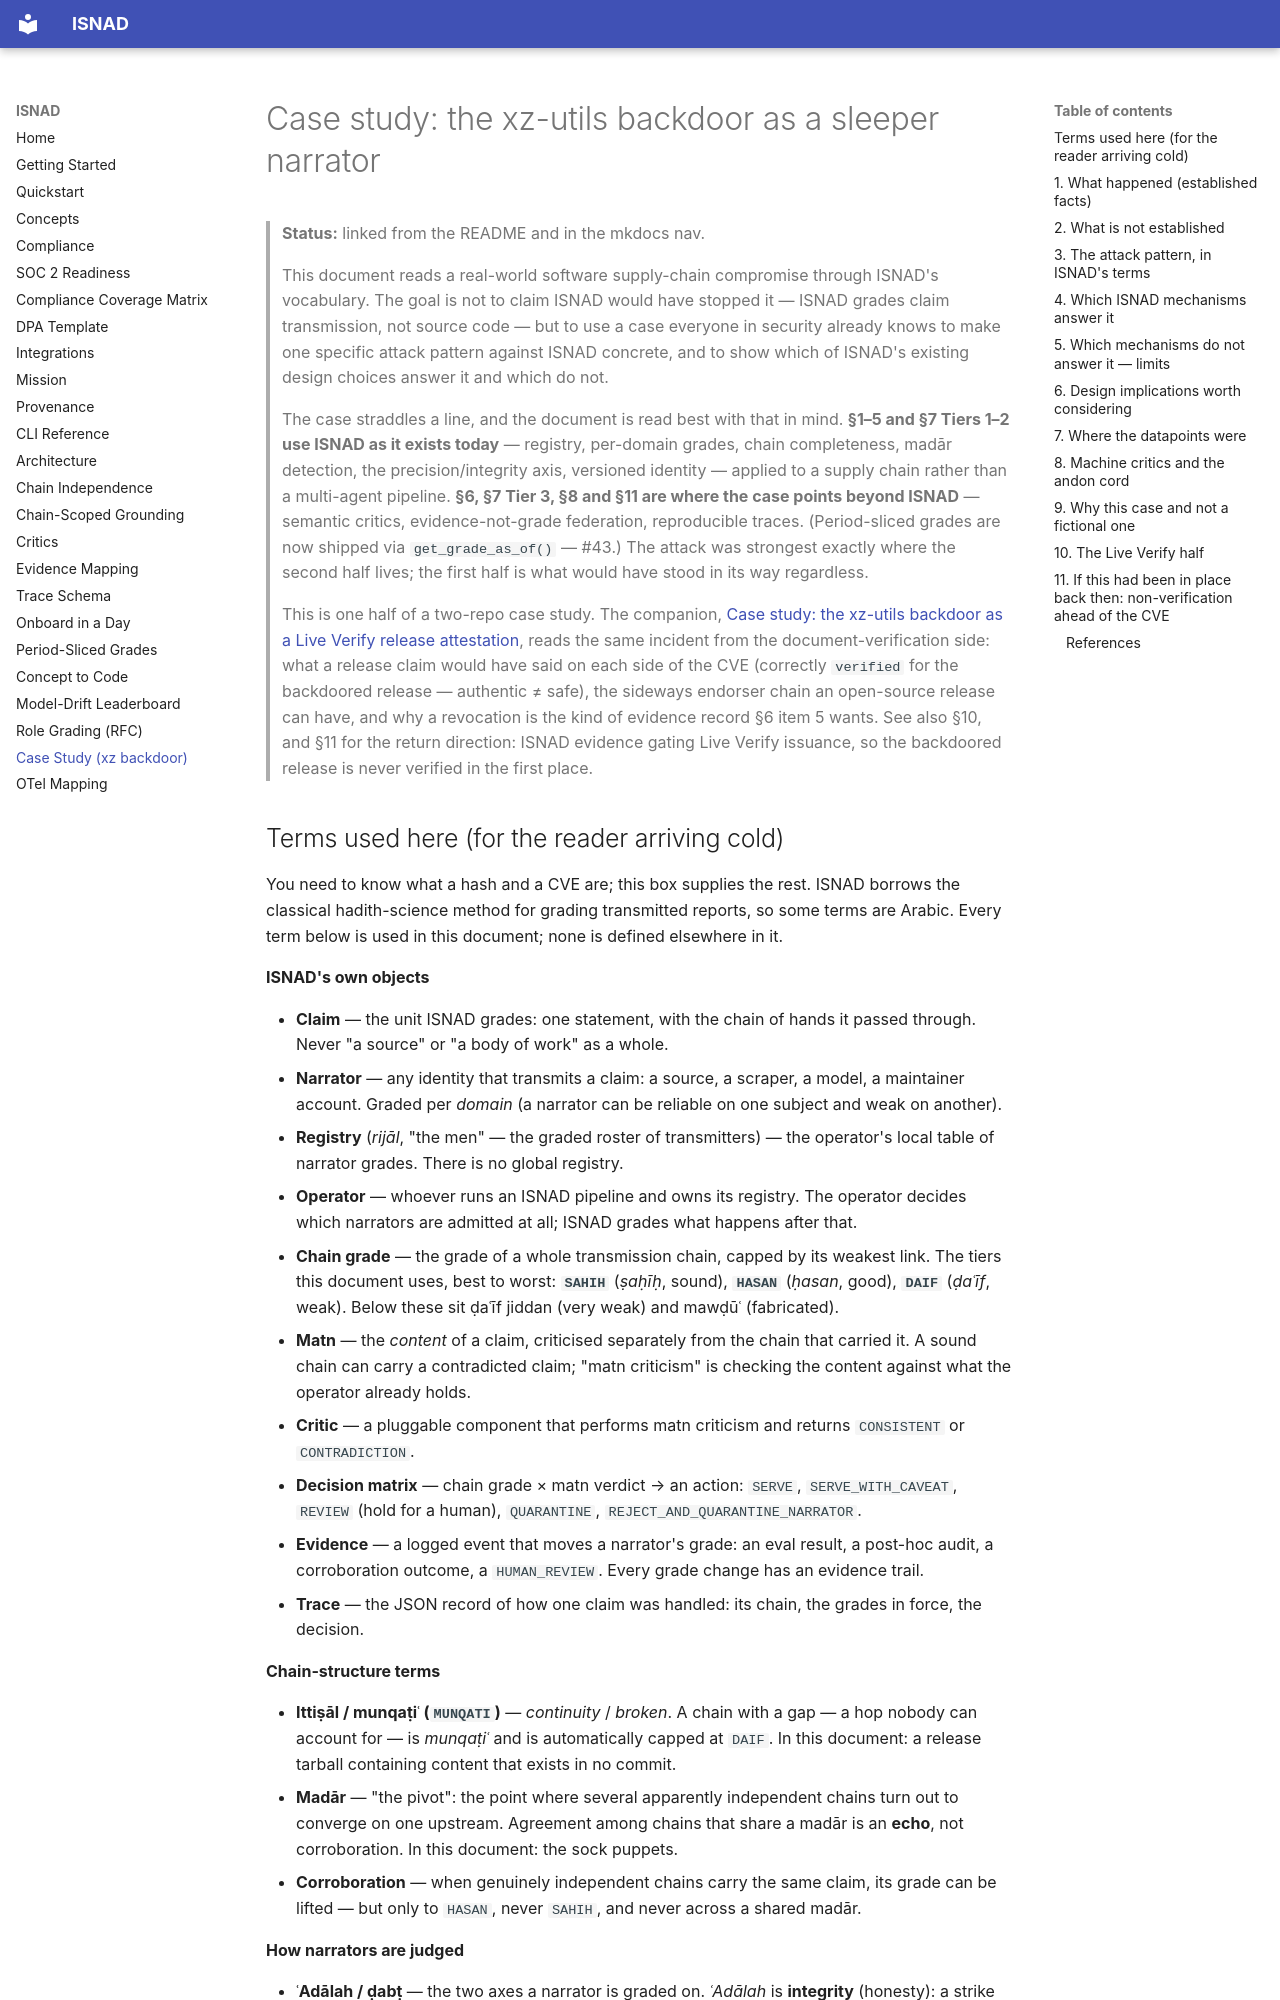

repository: alizahidraja/isnad · page: case-study-xz-sleeper-narrator/index.html · generator: mkdocs

# Case study: the xz-utils backdoor as a sleeper narrator

> **Status:** linked from the README and in the mkdocs nav.
>
> This document reads a real-world software supply-chain compromise through
> ISNAD's vocabulary. The goal is not to claim ISNAD would have stopped it —
> ISNAD grades claim transmission, not source code — but to use a case everyone
> in security already knows to make one specific attack pattern against ISNAD
> concrete, and to show which of ISNAD's existing design choices answer it and
> which do not.
>
> The case straddles a line, and the document is read best with that in
> mind. **§1–5 and §7 Tiers 1–2 use ISNAD as it exists today** — registry,
> per-domain grades, chain completeness, madār detection, the
> precision/integrity axis, versioned identity — applied to a supply chain
> rather than a multi-agent pipeline. **§6, §7 Tier 3, §8 and §11 are where
> the case points beyond ISNAD** — semantic critics,
> evidence-not-grade federation, reproducible traces. (Period-sliced grades are
> now shipped via `get_grade_as_of()` — #43.) The attack was strongest
> exactly where the second half lives; the first half is what would have
> stood in its way regardless.
>
> This is one half of a two-repo case study. The companion,
> [Case study: the xz-utils backdoor as a Live Verify release attestation](https://github.com/live-verify/live-verify/blob/main/docs/xz-release-attestation-case-study.md),
> reads the same incident from the document-verification side: what a
> release claim would have said on each side of the CVE (correctly
> `verified` for the backdoored release — authentic ≠ safe), the sideways
> endorser chain an open-source release can have, and why a revocation is
> the kind of evidence record §6 item 5 wants. See also §10, and §11 for
> the return direction: ISNAD evidence gating Live Verify issuance, so the
> backdoored release is never verified in the first place.
